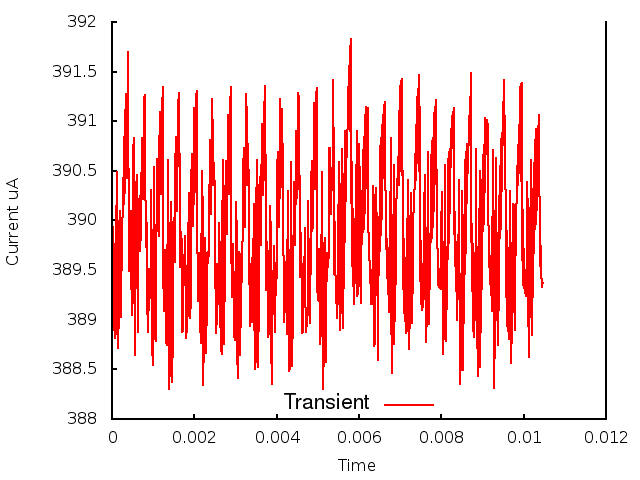

Values plotted in this chart, from the file beside it:
0.000000, 0.000000, 3.902266
1, 0.000010, 3.893
2, 0.000020, 3.899
3, 0.000030, 3.891
4, 0.000040, 3.898
5, 0.000050, 3.889
6, 0.000060, 3.897
7, 0.000070, 3.888
8, 0.000080, 3.896
9, 0.000090, 3.891
10, 0.000100, 3.901
11, 0.000110, 3.898
12, 0.000120, 3.905
13, 0.000130, 3.889
14, 0.000140, 3.889
15, 0.000150, 3.887
16, 0.000160, 3.891
17, 0.000170, 3.893
18, 0.000180, 3.899
19, 0.000190, 3.901
20, 0.000200, 3.901
21, 0.000210, 3.89
22, 0.000220, 3.892
23, 0.000230, 3.894
24, 0.000240, 3.896
25, 0.000250, 3.9
26, 0.000260, 3.901
27, 0.000270, 3.904
28, 0.000280, 3.902
29, 0.000290, 3.908
30, 0.000300, 3.902
31, 0.000310, 3.904
32, 0.000320, 3.909
33, 0.000330, 3.913
34, 0.000340, 3.91
35, 0.000350, 3.905
36, 0.000360, 3.904
37, 0.000370, 3.909
38, 0.000380, 3.914
39, 0.000390, 3.917
40, 0.000400, 3.912
41, 0.000410, 3.898
42, 0.000420, 3.895
43, 0.000430, 3.896
44, 0.000440, 3.898
45, 0.000450, 3.901
46, 0.000460, 3.899
47, 0.000470, 3.895
48, 0.000480, 3.891
49, 0.000490, 3.891
50, 0.000500, 3.893
51, 0.000510, 3.9
52, 0.000520, 3.907
53, 0.000530, 3.908
54, 0.000540, 3.899
55, 0.000550, 3.886
56, 0.000560, 3.887
57, 0.000570, 3.89
58, 0.000580, 3.896
59, 0.000590, 3.903
60, 0.000600, 3.905
... 986 more rows
